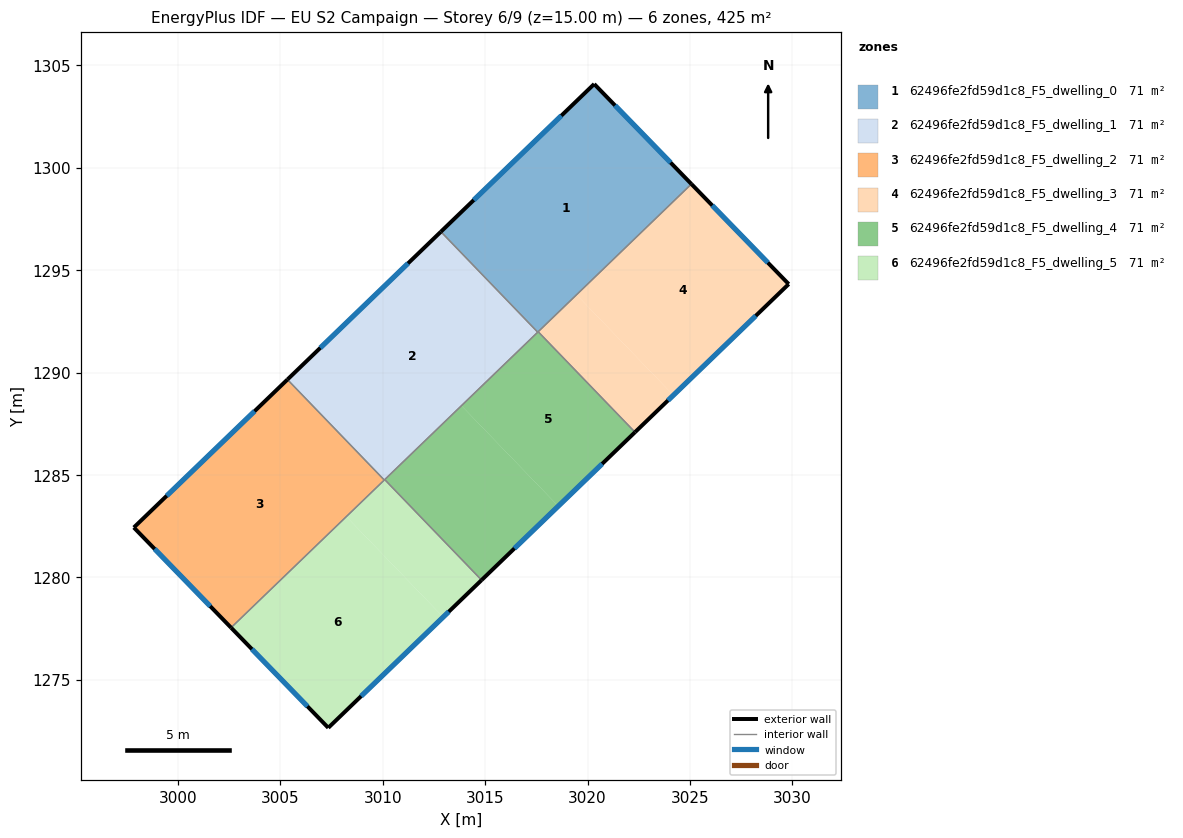
=== STOREY PLAN SPEC (per zone: floor XY polygon, exterior-wall plan segments, windows/doors) ===
zone 1: 62496fe2fd59d1c8_F5_dwelling_0  (70.9 m²)
  floor: (3020.32, 1304.09) (3025.07, 1299.21) (3017.57, 1291.97) (3012.84, 1296.88)
  exterior wall: (3025.07, 1299.21) – (3020.32, 1304.09)  [6.8 m]
    window: (3024.05, 1300.25) – (3021.34, 1303.04)  [6.7 m²]
  exterior wall: (3020.32, 1304.09) – (3012.84, 1296.88)  [10.4 m]
    window: (3018.72, 1302.55) – (3014.44, 1298.42)  [10.2 m²]
  interior walls: 3
zone 2: 62496fe2fd59d1c8_F5_dwelling_1  (70.9 m²)
  floor: (3012.84, 1296.88) (3017.57, 1291.97) (3010.07, 1284.75) (3005.34, 1289.66)
  exterior wall: (3012.84, 1296.88) – (3005.34, 1289.66)  [10.4 m]
    window: (3011.23, 1295.33) – (3006.95, 1291.21)  [10.2 m²]
  interior walls: 4
zone 3: 62496fe2fd59d1c8_F5_dwelling_2  (70.9 m²)
  floor: (3005.34, 1289.66) (3010.07, 1284.75) (3002.59, 1277.54) (2997.84, 1282.43)
  exterior wall: (2997.84, 1282.43) – (3002.59, 1277.54)  [6.8 m]
    window: (2998.86, 1281.39) – (3001.57, 1278.59)  [6.7 m²]
  exterior wall: (3005.34, 1289.66) – (2997.84, 1282.43)  [10.4 m]
    window: (3003.74, 1288.11) – (2999.45, 1283.98)  [10.2 m²]
  interior walls: 2
zone 4: 62496fe2fd59d1c8_F5_dwelling_3  (70.9 m²)
  floor: (3025.07, 1299.21) (3029.82, 1294.32) (3024.19, 1288.89) (3019.46, 1293.80)
  floor: (3019.46, 1293.80) (3024.19, 1288.89) (3022.32, 1287.09) (3017.59, 1292.00)
  exterior wall: (3029.82, 1294.32) – (3025.07, 1299.21)  [6.8 m]
    window: (3028.80, 1295.37) – (3026.09, 1298.16)  [6.7 m²]
  exterior wall: (3022.32, 1287.09) – (3029.82, 1294.32)  [10.4 m]
    window: (3023.92, 1288.64) – (3028.21, 1292.77)  [10.2 m²]
  interior walls: 2
zone 5: 62496fe2fd59d1c8_F5_dwelling_4  (70.9 m²)
  floor: (3017.59, 1292.00) (3022.32, 1287.09) (3018.57, 1283.48) (3013.84, 1288.38)
  floor: (3013.84, 1288.38) (3018.57, 1283.48) (3014.82, 1279.87) (3010.09, 1284.77)
  exterior wall: (3014.82, 1279.87) – (3022.32, 1287.09)  [10.4 m]
    window: (3016.43, 1281.41) – (3020.71, 1285.54)  [10.2 m²]
  interior walls: 4
zone 6: 62496fe2fd59d1c8_F5_dwelling_5  (70.9 m²)
  floor: (3010.09, 1284.77) (3014.82, 1279.87) (3012.95, 1278.06) (3008.22, 1282.97)
  floor: (3008.22, 1282.97) (3012.95, 1278.06) (3007.34, 1272.65) (3002.59, 1277.54)
  exterior wall: (3007.34, 1272.65) – (3014.82, 1279.87)  [10.4 m]
    window: (3008.94, 1274.20) – (3013.22, 1278.32)  [10.2 m²]
  exterior wall: (3002.59, 1277.54) – (3007.34, 1272.65)  [6.8 m]
    window: (3003.61, 1276.50) – (3006.32, 1273.70)  [6.7 m²]
  interior walls: 3

=== DERIVED (storey summary) ===
Building: EU S2 Campaign
Storey: 6 of 9  (floor level z = 15.00 m)
Storey gross floor area: 425.5 m²
Zones on this storey: 6
  - 62496fe2fd59d1c8_F5_dwelling_0: floor 70.9 m²; exterior wall 17.2 m (51.6 m²); 2 window(s) 16.9 m²; WWR 32.7%
  - 62496fe2fd59d1c8_F5_dwelling_1: floor 70.9 m²; exterior wall 10.4 m (31.2 m²); 1 window(s) 10.2 m²; WWR 32.7%
  - 62496fe2fd59d1c8_F5_dwelling_2: floor 70.9 m²; exterior wall 17.2 m (51.7 m²); 2 window(s) 16.9 m²; WWR 32.7%
  - 62496fe2fd59d1c8_F5_dwelling_3: floor 70.9 m²; exterior wall 17.2 m (51.7 m²); 2 window(s) 16.9 m²; WWR 32.7%
  - 62496fe2fd59d1c8_F5_dwelling_4: floor 70.9 m²; exterior wall 10.4 m (31.2 m²); 1 window(s) 10.2 m²; WWR 32.7%
  - 62496fe2fd59d1c8_F5_dwelling_5: floor 70.9 m²; exterior wall 17.2 m (51.6 m²); 2 window(s) 16.9 m²; WWR 32.7%
Zone adjacency (shared interzone walls):
  - 62496fe2fd59d1c8_F5_dwelling_0 ↔ 62496fe2fd59d1c8_F5_dwelling_1
  - 62496fe2fd59d1c8_F5_dwelling_0 ↔ 62496fe2fd59d1c8_F5_dwelling_3
  - 62496fe2fd59d1c8_F5_dwelling_0 ↔ 62496fe2fd59d1c8_F5_dwelling_4
  - 62496fe2fd59d1c8_F5_dwelling_1 ↔ 62496fe2fd59d1c8_F5_dwelling_2
  - 62496fe2fd59d1c8_F5_dwelling_1 ↔ 62496fe2fd59d1c8_F5_dwelling_4
  - 62496fe2fd59d1c8_F5_dwelling_1 ↔ 62496fe2fd59d1c8_F5_dwelling_5
  - 62496fe2fd59d1c8_F5_dwelling_2 ↔ 62496fe2fd59d1c8_F5_dwelling_5
  - 62496fe2fd59d1c8_F5_dwelling_3 ↔ 62496fe2fd59d1c8_F5_dwelling_4
  - 62496fe2fd59d1c8_F5_dwelling_4 ↔ 62496fe2fd59d1c8_F5_dwelling_5